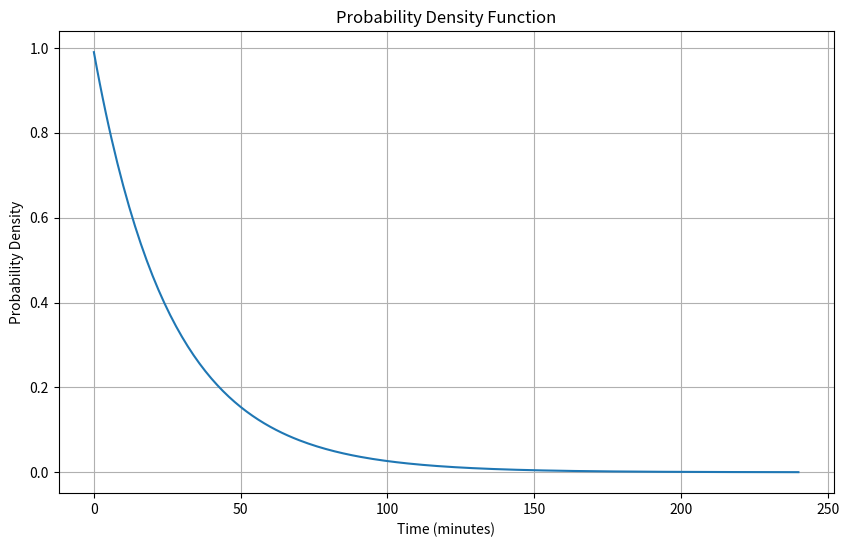
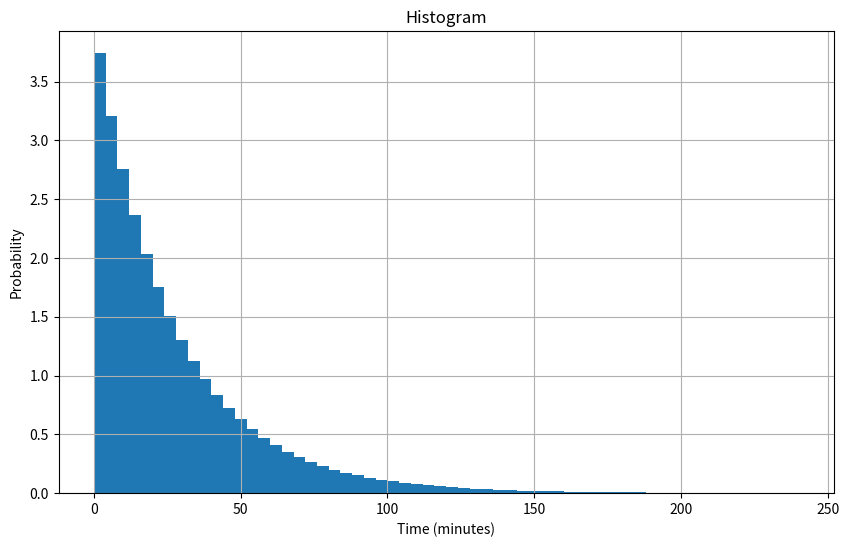

Here is the Python script that generated these plots, in order:
import numpy as np
import matplotlib.pyplot as plt
from scipy.integrate import quad

def pdf(y):
    return 0.31 * np.exp(-3 * y) + 0.68 * np.exp(-2 * y)

# Calculate the probability of waiting between 2 and 4 hours
probability, _ = quad(pdf, 2, 4)

# Create an array of minutes from 0 to 240 (4 hours)
minutes = np.arange(0, 241)

# Calculate the PDF values for each minute
pdf_values = pdf(minutes / 60)

# Calculate the mean, variance, and quartiles
mean = quad(lambda y: y * pdf(y), 0, np.inf)[0]
variance = quad(lambda y: (y - mean) ** 2 * pdf(y), 0, np.inf)[0]
q1 = quad(pdf, 0, np.inf)[0] * 0.25
q2 = quad(pdf, 0, np.inf)[0] * 0.5
q3 = quad(pdf, 0, np.inf)[0] * 0.75

# Plot the PDF graph
plt.figure(figsize=(10, 6))
plt.plot(minutes, pdf_values)
plt.xlabel('Time (minutes)')
plt.ylabel('Probability Density')
plt.title('Probability Density Function')
plt.grid(True)
plt.show()

# Plot the histogram
plt.figure(figsize=(10, 6))
plt.hist(minutes, bins=60, weights=pdf_values * (minutes[1] - minutes[0]))
plt.xlabel('Time (minutes)')
plt.ylabel('Probability')
plt.title('Histogram')
plt.grid(True)
plt.show()

# Display the mean, variance, and quartiles
print(f"Mean: {mean} hours")
print(f"Variance: {variance} hours^2")
print(f"Quartile 1: {q1} hours")
print(f"Median (Quartile 2): {q2} hours")
print(f"Quartile 3: {q3} hours")
